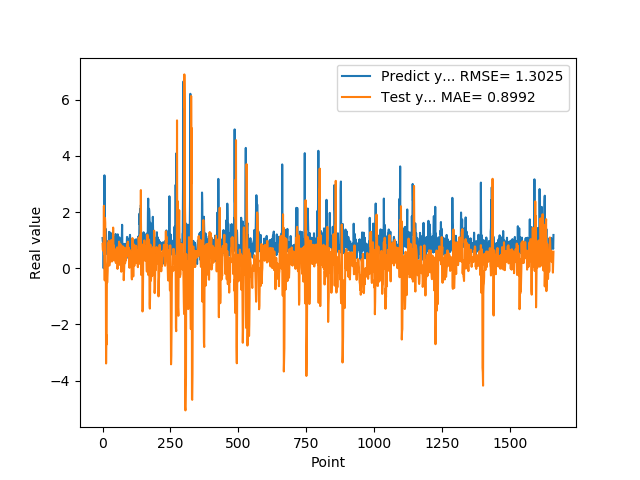

The file beside this chart, header and first rows:
1.074290990829999792e+00, 8.718068030182649641e-01
9.521890282630000035e-01, 6.483927929195412165e-01
9.879170060160000766e-01, 6.476015878566011574e-01
1.011654973029999960e+00, 6.138897620908415620e-01
0.000000000000000000e+00, 6.630269809277085091e-01
7.643579840659999736e-01, 2.223191754626086425e+00
7.788103222849999119e-01, 5.180985865952844049e-01
3.306220054629999794e+00, 7.802631750358479668e-01
1.055441975589999970e+00, -4.310431986737154331e-01
7.543110251430000801e-01, 1.790743389824768217e+00
7.915459871289999283e-01, 1.613519555803281769e+00
1.409499049189999909e+00, 2.468982470852855715e-01
8.875439763070001042e-01, 6.009633890252168847e-02
6.401469707490000660e-01, -3.387658811711167228e+00
5.082880258560000808e-01, -2.372873718748917060e+00
8.640019893649999450e-01, -2.711055449577497445e+00
5.725920200349999822e-01, -2.941697187862303275e-01
8.469420075419999971e-01, -5.123000737319042264e-01
9.181020259860001032e-01, -3.574988111248149636e-01
7.976629734039999420e-01, -9.261990877973189096e-02
9.608020186419998776e-01, 8.844448163226289461e-01
9.555831551549999192e-01, 7.662115874523922621e-01
3.470349907879999862e-01, 8.035118237235945315e-01
9.546210169789999256e-01, 9.749398419021834128e-01
1.293938040730000072e+00, 4.802512445897189619e-01
5.251880288119999962e-01, 9.483594974927163357e-02
4.773890078070000542e-01, 7.849586589709223183e-01
1.275226235389999907e+00, 7.252937947119072470e-01
8.723750114439999814e-01, 2.165369061896932068e-01
8.355640172959999390e-01, 4.530996708943786366e-01
7.321749925609999377e-01, 5.146098661802833707e-01
7.640249729160000225e-01, 4.676941108462162600e-01
4.072830080990000323e-01, 1.004897140337255079e+00
4.752210080619999610e-01, 5.631557382325143024e-01
8.781340122220000488e-01, 4.324423381544160172e-01
7.414129972460000717e-01, 2.416192953298132995e-01
1.258002042770000051e+00, 3.520278410554722459e-01
1.069700956339999953e+00, 2.989122346784472417e-01
7.274609804150000691e-01, 4.643205602995089110e-01
7.892770171170000459e-01, 1.447365247679627931e+00
6.237750053410000550e-01, 6.390282369111175420e-01
6.914690136910000007e-01, 8.162349675515080394e-01
8.557710051540000640e-01, 5.285263172619377725e-01
7.093830108640000187e-01, 2.777721739449826588e-01
1.014547944070000041e+00, 4.609768652817406442e-01
1.115731000900000103e+00, 3.555672931584581975e-01
4.182830154900000208e-01, 4.286682367110360437e-01
1.002280950550000105e+00, 6.674999771799901005e-01
1.218860983849999968e+00, 4.064765999785232009e-01
1.143296003339999922e+00, 1.866476075989698113e-01
6.528189778330000248e-01, 4.997854597280898536e-01
6.746559739110000731e-01, 5.620213380052919705e-01
6.009536385540000802e-01, 6.201288579707844306e-01
6.694570183749999348e-01, 7.408091403725869384e-01
6.538079977039999990e-01, 3.900783397659658980e-01
7.814120054240000224e-01, -2.320263057043930183e-02
1.206303954120000022e+00, 9.649055358636265955e-02
8.469259738919999725e-01, 3.967815524688859674e-01
8.286409974099999687e-01, 3.915826526348004100e-01
6.482390165329999787e-01, 6.920420082223697200e-01
5.623700022700000023e-01, 7.950073354584735741e-01
... 1,599 more rows
